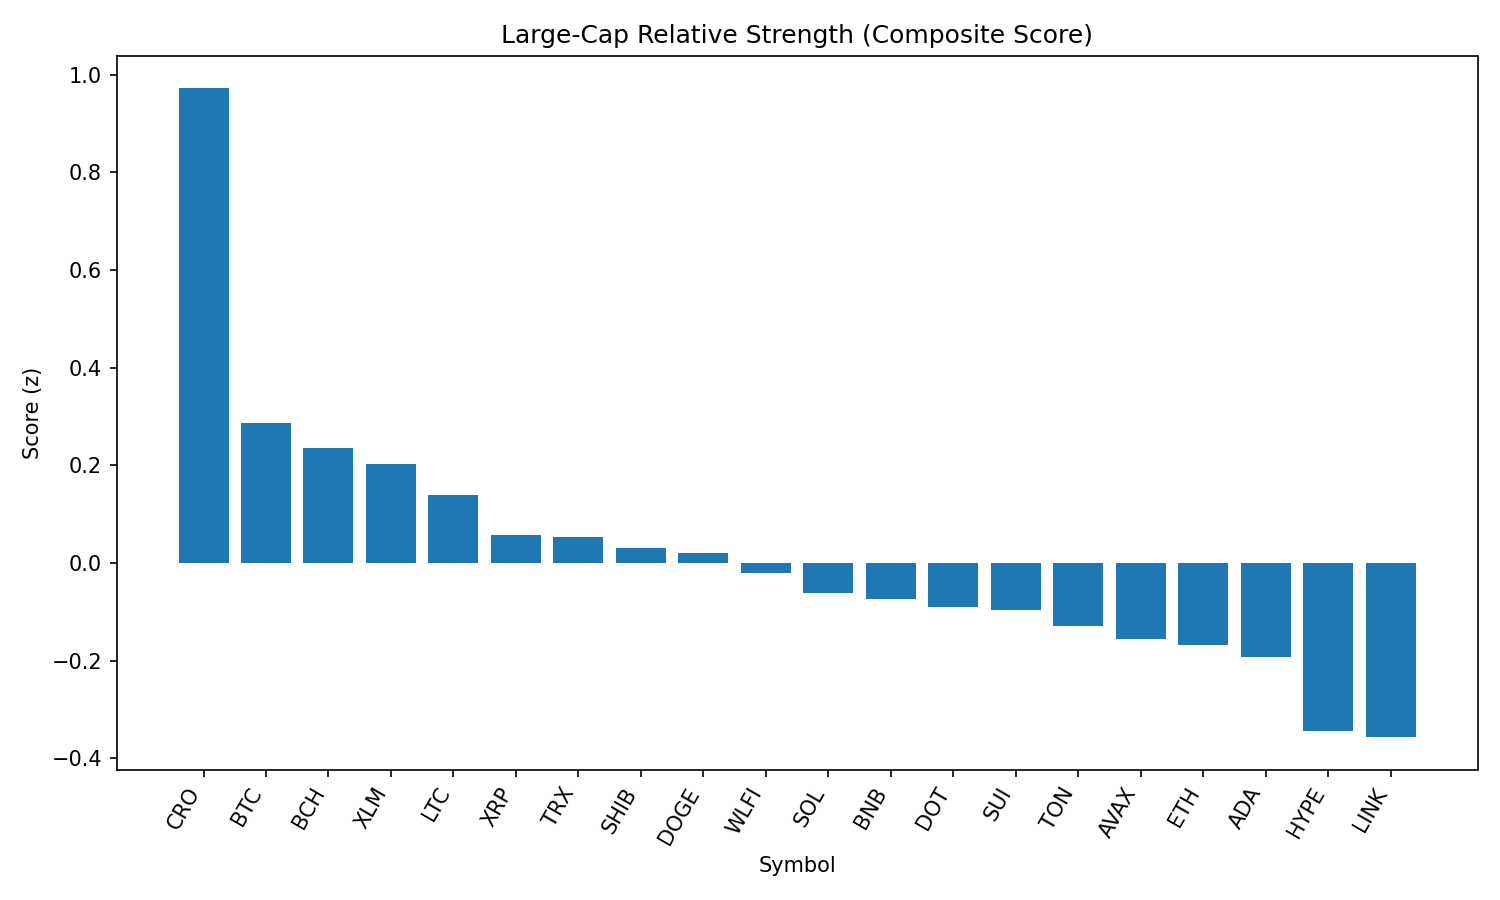

The data file committed next to this chart (first rows):
rank, name, symbol, price, pct_1h, pct_24h, pct_7d, pct_1h_vs_btc, pct_24h_vs_btc, pct_7d_vs_btc, market_cap_rank, market_cap, volume_usd, score
1, Cronos, CRO, 0.2691, 2.889, -8.783, 73.83, 2.418, -8.82, 75.24, 25, 9045065968, 278310494, 0.9718
2, Bitcoin, BTC, 108629, 0.4714, 0.03705, -1.409, 0.0, 0.0, 0.0, 1, 2163553390709, 42765392914, 0.2863
3, Bitcoin Cash, BCH, 541.5, 0.6818, -0.7007, 0.07755, 0.2104, -0.7378, 1.486, 21, 10786511474, 240175771, 0.2361
4, Stellar, XLM, 0.3531, 0.7116, -0.243, -7.572, 0.2402, -0.28, -6.163, 20, 11081309986, 352853493, 0.2027
5, Litecoin, LTC, 108, 0.6182, -1.33, -0.5786, 0.1468, -1.367, 0.8301, 27, 8232877463, 523025808, 0.1389
6, XRP, XRP, 2.75, 0.528, -1.562, -4.127, 0.05658, -1.599, -2.718, 4, 163299879925, 8304273786, 0.05851
7, TRON, TRX, 0.3368, 0.4335, -1.403, -2.086, -0.03786, -1.44, -0.6769, 9, 31884741298, 894094138, 0.05304
8, Shiba Inu, SHIB, 1.202e-05, 0.4956, -1.989, -0.09733, 0.02417, -2.027, 1.311, 30, 7080596129, 263977290, 0.03191
9, Dogecoin, DOGE, 0.2086, 0.7678, -2.944, -0.225, 0.2964, -2.981, 1.184, 10, 31435227493, 2661964712, 0.01991
10, World Liberty Financial, WLFI, 0.2318, 5.545, -17.54, 0.0, 5.073, -17.58, 1.409, 32, 6646967161, 2279747677, -0.02004
11, Solana, SOL, 196, 0.5199, -3.555, 4.304, 0.04855, -3.592, 5.712, 6, 106061263486, 7648946357, -0.06113
12, BNB, BNB, 845.1, 0.07947, -1.813, 0.4725, -0.3919, -1.85, 1.881, 5, 117617529692, 1664955695, -0.0744
13, Polkadot, DOT, 3.67, 0.3614, -2.532, -1.692, -0.11, -2.569, -0.2831, 36, 5584591669, 346097118, -0.09069
14, Sui, SUI, 3.17, 0.7575, -3.397, -5.116, 0.2861, -3.434, -3.708, 19, 11304205545, 1287808717, -0.09604
15, Toncoin, TON, 3.1, 0.1143, -2.232, -0.881, -0.3571, -2.269, 0.5278, 29, 7965305710, 154569064, -0.1289
16, Avalanche, AVAX, 22.97, 0.2012, -2.71, -1.194, -0.2702, -2.747, 0.2148, 22, 9701269386, 711192062, -0.1555
17, Ethereum, ETH, 4291, 0.04797, -2.748, -2.001, -0.4234, -2.785, -0.5921, 2, 517908762041, 31557143479, -0.1676
18, Cardano, ADA, 0.7941, 0.225, -2.676, -5.338, -0.2464, -2.713, -3.929, 11, 28983231409, 1800787778, -0.1922
19, Hyperliquid, HYPE, 42.79, -0.02138, -3.834, -0.5052, -0.4928, -3.871, 0.9035, 18, 11574119352, 371518833, -0.3438
20, Chainlink, LINK, 22.39, 0.3005, -4.569, -3.727, -0.1709, -4.606, -2.318, 13, 15183549615, 1363340404, -0.3565
21, Hedera, HBAR, 0.2137, -0.1171, -3.064, -7.149, -0.5885, -3.101, -5.74, 24, 9059290602, 309846904, -0.3719
